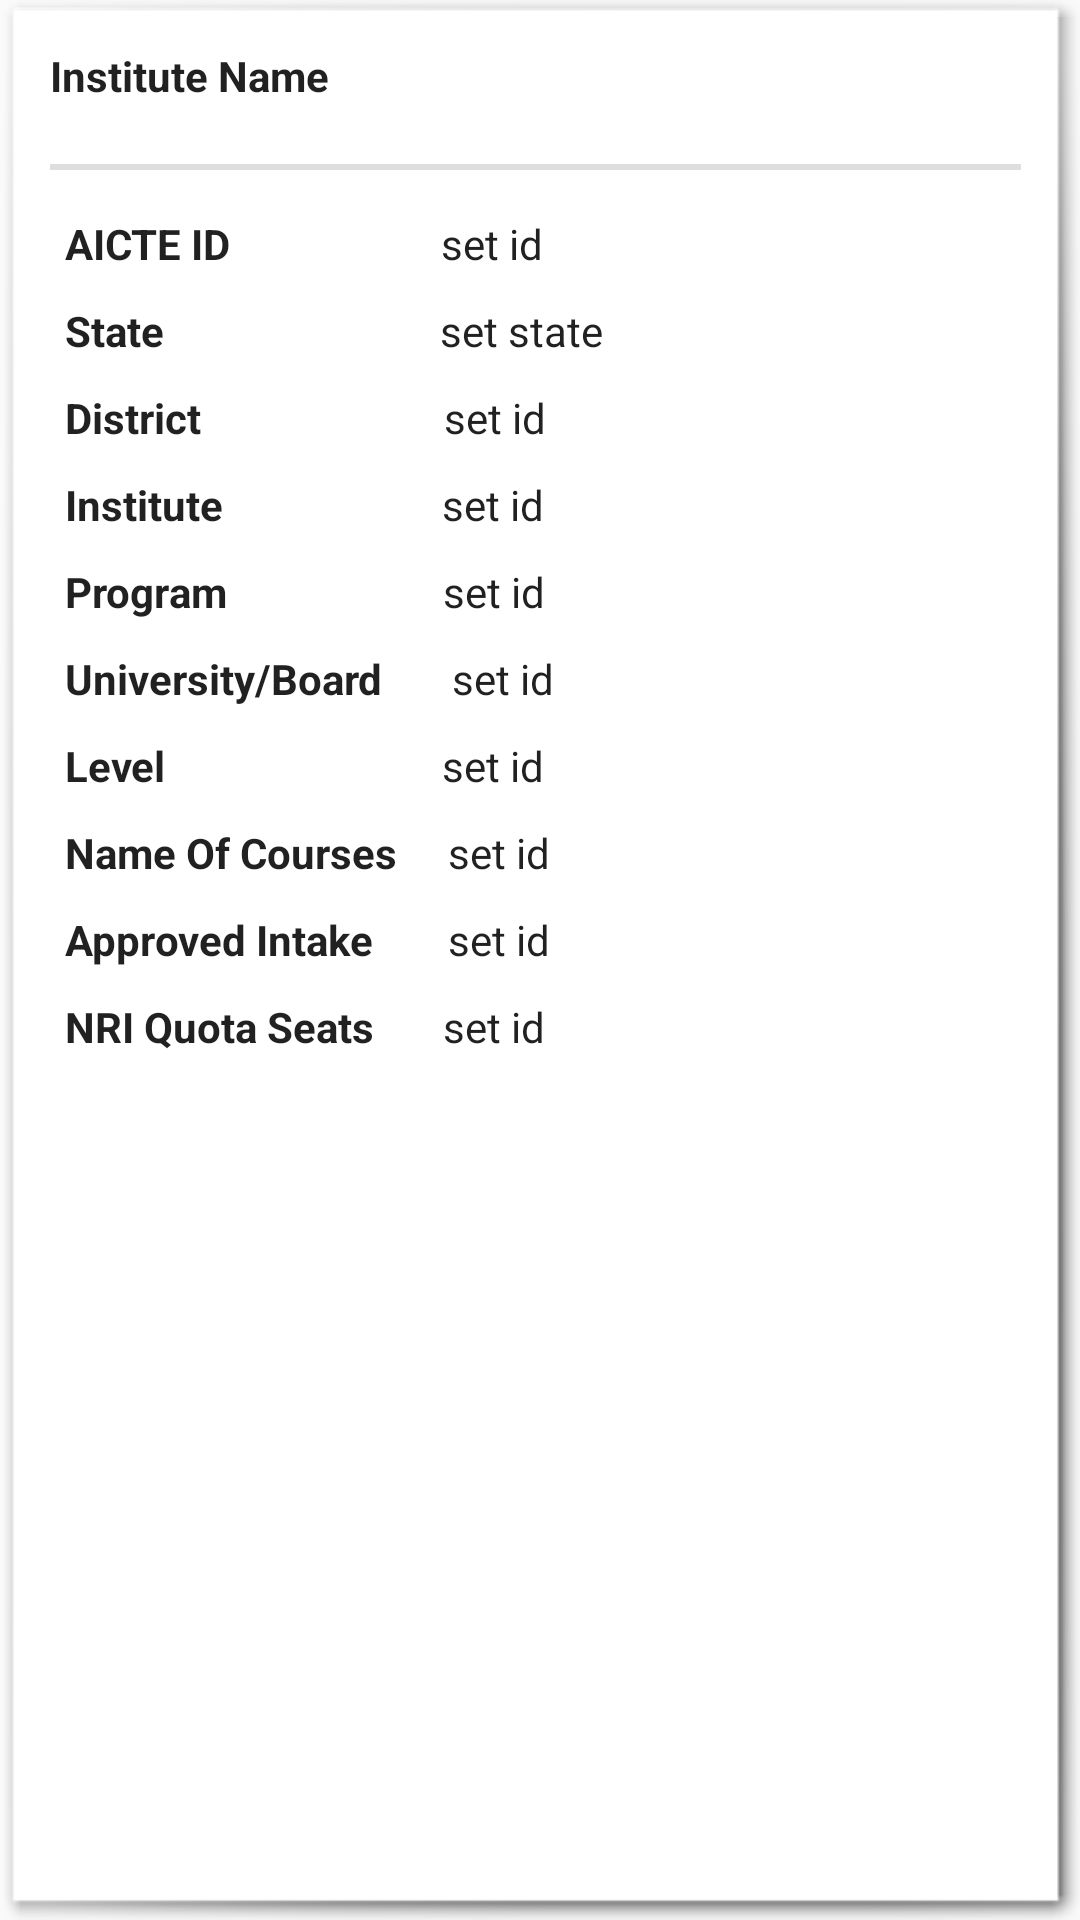

Layout XML and referenced resources for this Android screen:
<!-- AndroidManifest.xml: application theme CustomTheme -->
<!-- res/layout/label_other_courses.xml -->
<?xml version="1.0" encoding="utf-8"?>
<LinearLayout xmlns:android="http://schemas.android.com/apk/res/android"
    android:orientation="vertical"
    android:layout_width="match_parent"
    android:layout_height="wrap_content"
    android:layout_margin="5dp"
    android:background="@android:drawable/picture_frame">

    

    <TextView
        android:layout_width="wrap_content"
        android:layout_height="wrap_content"
        android:text="Institute Name"
        android:layout_margin="10dp"
        android:id="@+id/x_label_other_courses_institution_name"
        android:textAppearance="@android:style/TextAppearance.Material"
        android:textStyle="normal|bold" />
    <View
        android:layout_width="match_parent"
        android:layout_height="2dp"
        android:background="#dedede"
        android:layout_margin="10dp"/>
    <LinearLayout
        android:orientation="horizontal"
        android:layout_width="match_parent"
        android:layout_margin="5dp"
        android:layout_height="wrap_content">
        <TextView
            android:layout_width="wrap_content"
            android:layout_height="wrap_content"
            android:text="AICTE ID"
            android:layout_marginLeft="10dp"
            android:textAppearance="@android:style/TextAppearance.Material"
            android:textStyle="normal|bold" />

        <TextView
            android:layout_width="wrap_content"
            android:layout_height="wrap_content"
            android:text="set id"
            android:layout_marginLeft="70dp"
            android:id="@+id/x_label_other_courses_aicteid"
            android:textAppearance="@android:style/TextAppearance.Material" />
    </LinearLayout>



    <LinearLayout
        android:orientation="horizontal"
        android:layout_width="match_parent"
        android:layout_margin="5dp"
        android:layout_height="wrap_content">
        <TextView
            android:layout_width="wrap_content"
            android:layout_height="wrap_content"
            android:text="State"
            android:layout_marginLeft="10dp"
            android:textAppearance="@android:style/TextAppearance.Material"
            android:textStyle="normal|bold" />

        <TextView
            android:layout_width="wrap_content"
            android:layout_height="wrap_content"
            android:text="set state"
            android:layout_marginLeft="92dp"
            android:id="@+id/x_label_other_courses_state"
            android:textAppearance="@android:style/TextAppearance.Material" />
    </LinearLayout>



    <LinearLayout
        android:orientation="horizontal"
        android:layout_width="match_parent"
        android:layout_margin="5dp"
        android:layout_height="wrap_content">
        <TextView
            android:layout_width="wrap_content"
            android:layout_height="wrap_content"
            android:text="District"
            android:layout_marginLeft="10dp"
            android:textAppearance="@android:style/TextAppearance.Material"
            android:textStyle="normal|bold" />

        <TextView
            android:layout_width="wrap_content"
            android:layout_height="wrap_content"
            android:text="set id"
            android:layout_marginLeft="81dp"
            android:id="@+id/x_label_other_courses_district"
            android:textAppearance="@android:style/TextAppearance.Material" />
    </LinearLayout>



    <LinearLayout
        android:orientation="horizontal"
        android:layout_width="match_parent"
        android:layout_margin="5dp"
        android:layout_height="wrap_content">
        <TextView
            android:layout_width="wrap_content"
            android:layout_height="wrap_content"
            android:text="Institute"
            android:layout_marginLeft="10dp"
            android:textAppearance="@android:style/TextAppearance.Material"
            android:textStyle="normal|bold" />

        <TextView
            android:layout_width="wrap_content"
            android:layout_height="wrap_content"
            android:text="set id"
            android:layout_marginLeft="73dp"
            android:id="@+id/x_label_other_courses_institution_type"
            android:textAppearance="@android:style/TextAppearance.Material" />
    </LinearLayout>



    <LinearLayout
        android:orientation="horizontal"
        android:layout_width="match_parent"
        android:layout_margin="5dp"
        android:layout_height="wrap_content">
        <TextView
            android:layout_width="wrap_content"
            android:layout_height="wrap_content"
            android:text="Program"
            android:layout_marginLeft="10dp"
            android:textAppearance="@android:style/TextAppearance.Material"
            android:textStyle="normal|bold" />

        <TextView
            android:layout_width="wrap_content"
            android:layout_height="wrap_content"
            android:text="set id"
            android:layout_marginLeft="72dp"
            android:id="@+id/x_label_other_courses_program"
            android:textAppearance="@android:style/TextAppearance.Material" />
    </LinearLayout>



    <LinearLayout
        android:orientation="horizontal"
        android:layout_width="match_parent"
        android:layout_margin="5dp"
        android:layout_height="wrap_content">
        <TextView
            android:layout_width="wrap_content"
            android:layout_height="wrap_content"
            android:text="University/Board"
            android:layout_marginLeft="10dp"
            android:textAppearance="@android:style/TextAppearance.Material"
            android:textStyle="normal|bold" />

        <TextView
            android:layout_width="wrap_content"
            android:layout_height="wrap_content"
            android:text="set id"
            android:layout_marginLeft="23dp"
            android:id="@+id/x_label_other_courses_universityboard"
            android:textAppearance="@android:style/TextAppearance.Material" />
    </LinearLayout>



    <LinearLayout
        android:orientation="horizontal"
        android:layout_width="match_parent"
        android:layout_margin="5dp"
        android:layout_height="wrap_content">
        <TextView
            android:layout_width="wrap_content"
            android:layout_height="wrap_content"
            android:text="Level"
            android:layout_marginLeft="10dp"
            android:textAppearance="@android:style/TextAppearance.Material"
            android:textStyle="normal|bold" />

        <TextView
            android:layout_width="wrap_content"
            android:layout_height="wrap_content"
            android:text="set id"
            android:layout_marginLeft="92dp"
            android:id="@+id/x_label_other_courses_level"
            android:textAppearance="@android:style/TextAppearance.Material" />
    </LinearLayout>



    <LinearLayout
        android:orientation="horizontal"
        android:layout_width="match_parent"
        android:layout_margin="5dp"
        android:layout_height="wrap_content">
        <TextView
            android:layout_width="wrap_content"
            android:layout_height="wrap_content"
            android:text="Name Of Courses"
            android:layout_marginLeft="10dp"
            android:textAppearance="@android:style/TextAppearance.Material"
            android:textStyle="normal|bold" />

        <TextView
            android:layout_width="wrap_content"
            android:layout_height="wrap_content"
            android:text="set id"
            android:layout_marginLeft="17dp"
            android:id="@+id/x_label_other_courses_course_name"
            android:textAppearance="@android:style/TextAppearance.Material" />
    </LinearLayout>



    <LinearLayout
        android:orientation="horizontal"
        android:layout_width="match_parent"
        android:layout_margin="5dp"
        android:layout_height="wrap_content">

        <TextView
            android:id="@+id/textView2"
            android:layout_width="wrap_content"
            android:layout_height="wrap_content"
            android:layout_marginLeft="10dp"
            android:text="Approved Intake"
            android:textAppearance="@android:style/TextAppearance.Material"
            android:textStyle="normal|bold" />

        <TextView
            android:layout_width="wrap_content"
            android:layout_height="wrap_content"
            android:text="set id"
            android:layout_marginLeft="25dp"
            android:id="@+id/x_label_other_courses_approved_intake"
            android:textAppearance="@android:style/TextAppearance.Material" />
    </LinearLayout>



    <LinearLayout
        android:orientation="horizontal"
        android:layout_width="match_parent"
        android:layout_margin="5dp"
        android:layout_height="wrap_content">
        <TextView
            android:layout_width="wrap_content"
            android:layout_height="wrap_content"
            android:text="NRI Quota Seats"
            android:layout_marginLeft="10dp"
            android:textAppearance="@android:style/TextAppearance.Material"
            android:textStyle="normal|bold"
            android:id="@+id/x_label_other_courses_seats_type" />

        <TextView
            android:layout_width="wrap_content"
            android:layout_height="wrap_content"
            android:text="set id"
            android:layout_marginLeft="23dp"
            android:id="@+id/x_label_other_courses_nri_quota_seats"
            android:textAppearance="@android:style/TextAppearance.Material" />
    </LinearLayout>

</LinearLayout>
<!-- resources referenced by this layout -->
<resources>
  <style name="CustomTheme" parent="Theme.AppCompat.Light">
          <item name="contentInsetStart">0dp</item>
          <item name="contentInsetEnd">0dp</item>
      </style>
</resources>
